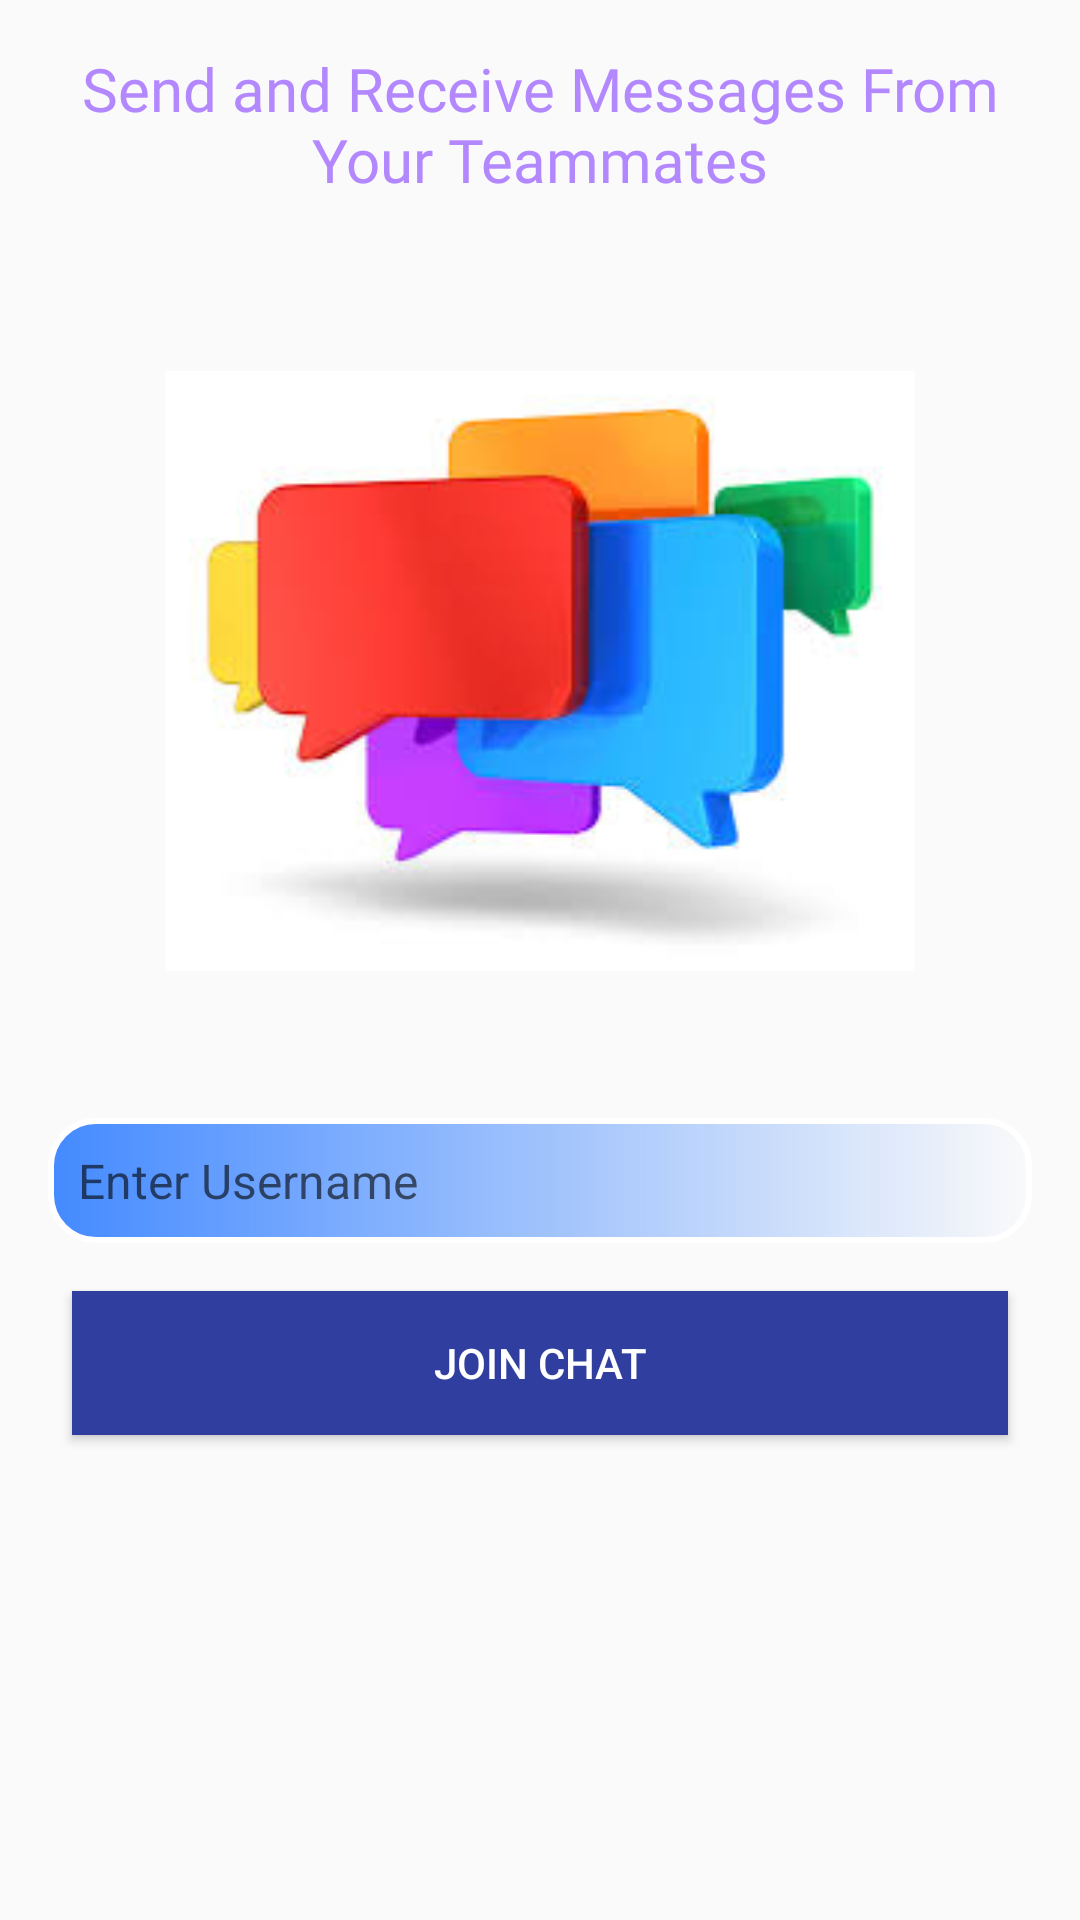

Here is an Android app screen rendered from its layout file. Give the layout XML and the strings, colors and styles it references.
<!-- AndroidManifest.xml: application theme AppTheme -->
<!-- res/layout/activity_chat.xml -->
<?xml version="1.0" encoding="utf-8"?>
<RelativeLayout xmlns:android="http://schemas.android.com/apk/res/android"
    xmlns:app="http://schemas.android.com/apk/res-auto"
    xmlns:tools="http://schemas.android.com/tools"
    android:layout_width="match_parent"
    android:layout_height="match_parent"
    tools:context=".ChatActivity">

    <TextView
        android:id="@+id/chatHeader"
        android:layout_width="match_parent"
        android:layout_height="wrap_content"
        android:text="@string/chat_header"
        android:textColor="@color/chill_purple"
        android:textSize="20sp"
        android:textAlignment="center"
        android:layout_centerHorizontal="true"
        android:layout_marginTop="16dp"
        android:layout_marginBottom="16dp"
        android:layout_marginLeft="8dp"
        android:layout_marginEnd="8dp"
        android:fontFamily="@font/alloyink"
        android:gravity="center_horizontal"
        android:layout_marginStart="8dp" />
    <ImageView
        android:id="@+id/chatImage"
        android:layout_width="250dp"
        android:layout_height="250dp"
        android:layout_below="@id/chatHeader"
        android:layout_marginTop="16dp"
        android:layout_marginLeft="8dp"
        android:layout_marginEnd="8dp"
        android:layout_marginBottom="8dp"
        android:layout_centerHorizontal="true"
        android:src="@drawable/chat3"
        android:layout_marginStart="8dp" />
    <EditText
        android:id="@+id/editTextChat"
        android:layout_width="match_parent"
        android:layout_height="wrap_content"
        android:layout_margin="16dp"
        android:hint="@string/enter_username"
        android:textSize="16sp"
        android:background="@drawable/edittext_design"
        android:padding="10dp"
        android:layout_below="@id/chatImage"
        android:layout_marginTop="16dp"
        />
    <Button
        android:id="@+id/joinChatBtn"
        android:layout_width="match_parent"
        android:layout_height="wrap_content"
        android:layout_below="@id/editTextChat"
        android:layout_marginStart="24dp"
        android:layout_marginLeft="24dp"
        android:layout_marginEnd="24dp"
        android:text="@string/join_chat"
        android:textColor="@android:color/white"
        android:background="@color/colorPrimaryDark"
        />

    <TextView
        android:id="@+id/text_chat"
        android:layout_width="wrap_content"
        android:layout_height="wrap_content"
        android:layout_below="@id/joinChatBtn"
/>
</RelativeLayout>
<!-- resources referenced by this layout -->
<resources>
  <color name="chill_purple">#B388FF</color>
  <color name="colorPrimaryDark">#303F9F</color>
  <!-- drawable chat3: jpg bitmap (drawable, 6702 bytes) -->
  <!-- drawable edittext_design (drawable) -->
  <?xml version="1.0" encoding="utf-8"?>
  <shape xmlns:android="http://schemas.android.com/apk/res/android"
      android:shape="rectangle">
  
      
      <stroke android:color="#fff"
          android:width="2dp"/>
      <corners android:radius="15dp"/>
      <solid android:color="@color/myLightBlue" />
  
      <gradient android:centerColor="@color/myLightBlue"
          android:centerY="0"/>
  
  </shape>
  <string name="chat_header">Send and Receive Messages From Your Teammates</string>
  <string name="enter_username">Enter Username</string>
  <string name="join_chat">Join Chat</string>
  <style name="AppTheme" parent="Theme.AppCompat.Light.NoActionBar">
          
          <item name="colorPrimary">@color/colorPrimary</item>
          <item name="colorPrimaryDark">@color/colorPrimaryDark</item>
          <item name="colorAccent">@color/colorAccent</item>
      </style>
  <color name="myLightBlue">#448AFF</color>
  <color name="colorPrimary">#3F51B5</color>
  <color name="colorAccent">#448AFF</color>
</resources>
